Run: headless pygame with SDL's dummy video driver; simulated clock (each Clock.tick advances the game by its frame time, no real sleeping); random seed 0; keys injected as events and as key.get_pressed() state; no mouse input.
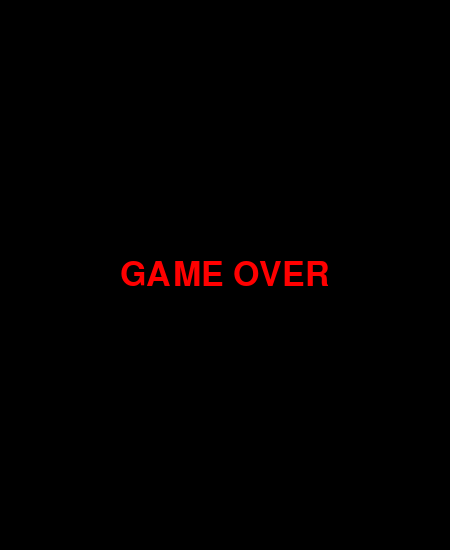
Frame 1 of 4 · flips 1–60 · no input
Frame 2 of 4 · flips 61–180 · tapped SPACE, RETURN · held RIGHT (→), D · screen unchanged from frame 1, image omitted
Frame 3 of 4 · flips 181–300 · held DOWN (↓), S · screen unchanged from frame 2, image omitted
Frame 4 of 4 · flips 301–420 · held LEFT (←), A, UP (↑), W · screen unchanged from frame 3, image omitted

The pygame program that drew these frames:

import pygame, sys, random


pygame.init()
screen = pygame.display.set_mode((450, 550))
pygame.display.set_caption("2048")
font = pygame.font.SysFont('', 50)
clock = pygame.time.Clock()
fps = 10


def main():
    board = []
    for i in range(4):
        board += [["0"] * 4]
    new_num(board, 2)
    blocks = []

    for i in range(4):
        for j in range(4):
            blocks.append([pygame.Rect((i * 100) + 30, (j * 100) + 135, 90, 90), pygame.color.Color('white')])

    while True:
        for event in pygame.event.get():
            exit(event)
            if event.type == pygame.KEYDOWN:
                if event.key == pygame.K_w:
                    board = move_manager(board, "w")
                if event.key == pygame.K_s:
                    board = move_manager(board, "s")
                if event.key == pygame.K_a:
                    board = move_manager(board, "a")
                if event.key == pygame.K_d:
                    board = move_manager(board, "d")
        screen.fill(pygame.color.Color('white'))
        name_a_game = font.render("2048", True, pygame.color.Color('orange'))
        screen.blit(name_a_game, (180, 50))
        pygame.draw.rect(screen, pygame.color.Color('purple'), pygame.Rect(20, 125, 410, 410))
        for block in blocks:
            pygame.draw.rect(screen, block[1], block[0])
        for i in range(4):
            for j in range(4):
                screen.blit(text_builder(board, i, j)[0], text_builder(board, i, j)[1])

        if check_lose(board):
            gameOver()
        elif check_win(board):
            win()
        pygame.display.flip()
        clock.tick(fps)


def exit(event):
    if event.type == pygame.QUIT:
        pygame.quit()
        sys.exit()


def new_num(board, n):
    for i in range(n):
        newNum = str(random.choice([2, 4]))
        randomx = random.randrange(4)
        randomy = random.randrange(4)
        while board[randomy][randomx] != "0":
            randomx = random.randrange(4)
            randomy = random.randrange(4)
        board[randomy][randomx] = newNum


def check_win(board):
    win = False
    for line in board:
        for num in line:
            if num == "2048":
                win = True
    return win


def check_lose(board):
    no_0 = False

    for element in board:
        no_0 = no_0 or ("0" in element)

    if not no_0:
        board_size = len(board)
        for i in range(board_size):
            for j in range(board_size):
                if board[i][j] == 0:
                    return False
                if checkCell(board, i, j):
                    return False
    return True


def checkCell(board, i, j):
    move_i = []
    move_j = []
    board_size = len(board)
    if i > 0:
        move_i.append(-1)
        move_j.append(0)
    if i < (board_size - 1):
        move_i.append(1)
        move_j.append(0)
    if j > 0:
        move_j.append(-1)
        move_i.append(0)
    if j < (board_size - 1):
        move_j.append(1)
        move_i.append(0)
    for k in range(len(move_i)):
        if board[i + move_i[k]][j + move_j[k]] == board[i][j]:
            return True
    return False


def gameOver():
    screen.fill(pygame.color.Color('black'))
    label = font.render("GAME OVER", True, pygame.color.Color('red'))
    labelRect = label.get_rect()
    labelRect.centerx = screen.get_rect().centerx
    labelRect.centery = screen.get_rect().centery
    screen.blit(label, labelRect)
    event = pygame.event.wait()
    exit(event)


def win():
    screen.fill(pygame.color.Color('black'))
    label = font.render("!!!!! WIN !!!!!", True, pygame.color.Color(0, 255, 0))
    labelRect = label.get_rect()
    labelRect.centerx = screen.get_rect().centerx
    labelRect.centery = screen.get_rect().centery
    screen.blit(label, labelRect)
    event = pygame.event.wait()
    exit(event)


def text_builder(board, i, j):
    if board[j][i] == "0":
        text = font.render(" ", True, pygame.color.Color(227, 219, 51))
    else:
        text = font.render(board[j][i], True, pygame.color.Color(227, 219, 51))
    textRect = text.get_rect()
    textRect.centerx = i * 100 + 75
    textRect.centery = j * 100 + 180
    return text, textRect


def move_manager(board, user_input):
    if not check_lose(board) and not check_win(board):
        move = pushDirection(board, user_input)
        if move != 0:
            new_num(board, 1)
    return board


def pushDirection(board, user_input):
    move = 0
    if user_input == "w":
        i_list, j_list = range(1, 4), range(4)
        i_direction, j_direction = -1, 0
    elif user_input == "s":
        i_list, j_list = range(2, -1, -1), range(4)
        i_direction, j_direction = 1, 0
    elif user_input == "a":
        i_list, j_list = range(4), range(1, 4)
        i_direction, j_direction = 0, -1
    elif user_input == "d":
        i_list, j_list = range(4), range(2, -1, -1)
        i_direction, j_direction = 0, 1

    for i in range(4):
        move += push(board, i_list, j_list, i_direction, j_direction)
    move += add(board, i_list, j_list, i_direction, j_direction)
    for i in range(4):
        move += push(board, i_list, j_list, i_direction, j_direction)
    return move


def add(board, i_list, j_list, i_direction, j_direction):
    move = 0
    for i in i_list:
        for j in j_list:
            if board[i][j] == board[i + i_direction][j + j_direction]:
                board[i + i_direction][j + j_direction] = str(
                    int(board[i][j]) + int(board[i + i_direction][j + j_direction]))
                if board[i][j] != 0:
                    move += 1
                board[i][j] = "0"
    return move


def push(board, i_list, j_list, i_direction, j_direction):
    move = 0
    for i in i_list:
        for j in j_list:
            if board[i + i_direction][j + j_direction] == "0":
                board[i + i_direction][j + j_direction] = board[i][j]
                if board[i][j] != 0:
                    move += 1
                board[i][j] = "0"
    return move


if __name__ == "__main__":
    main()
